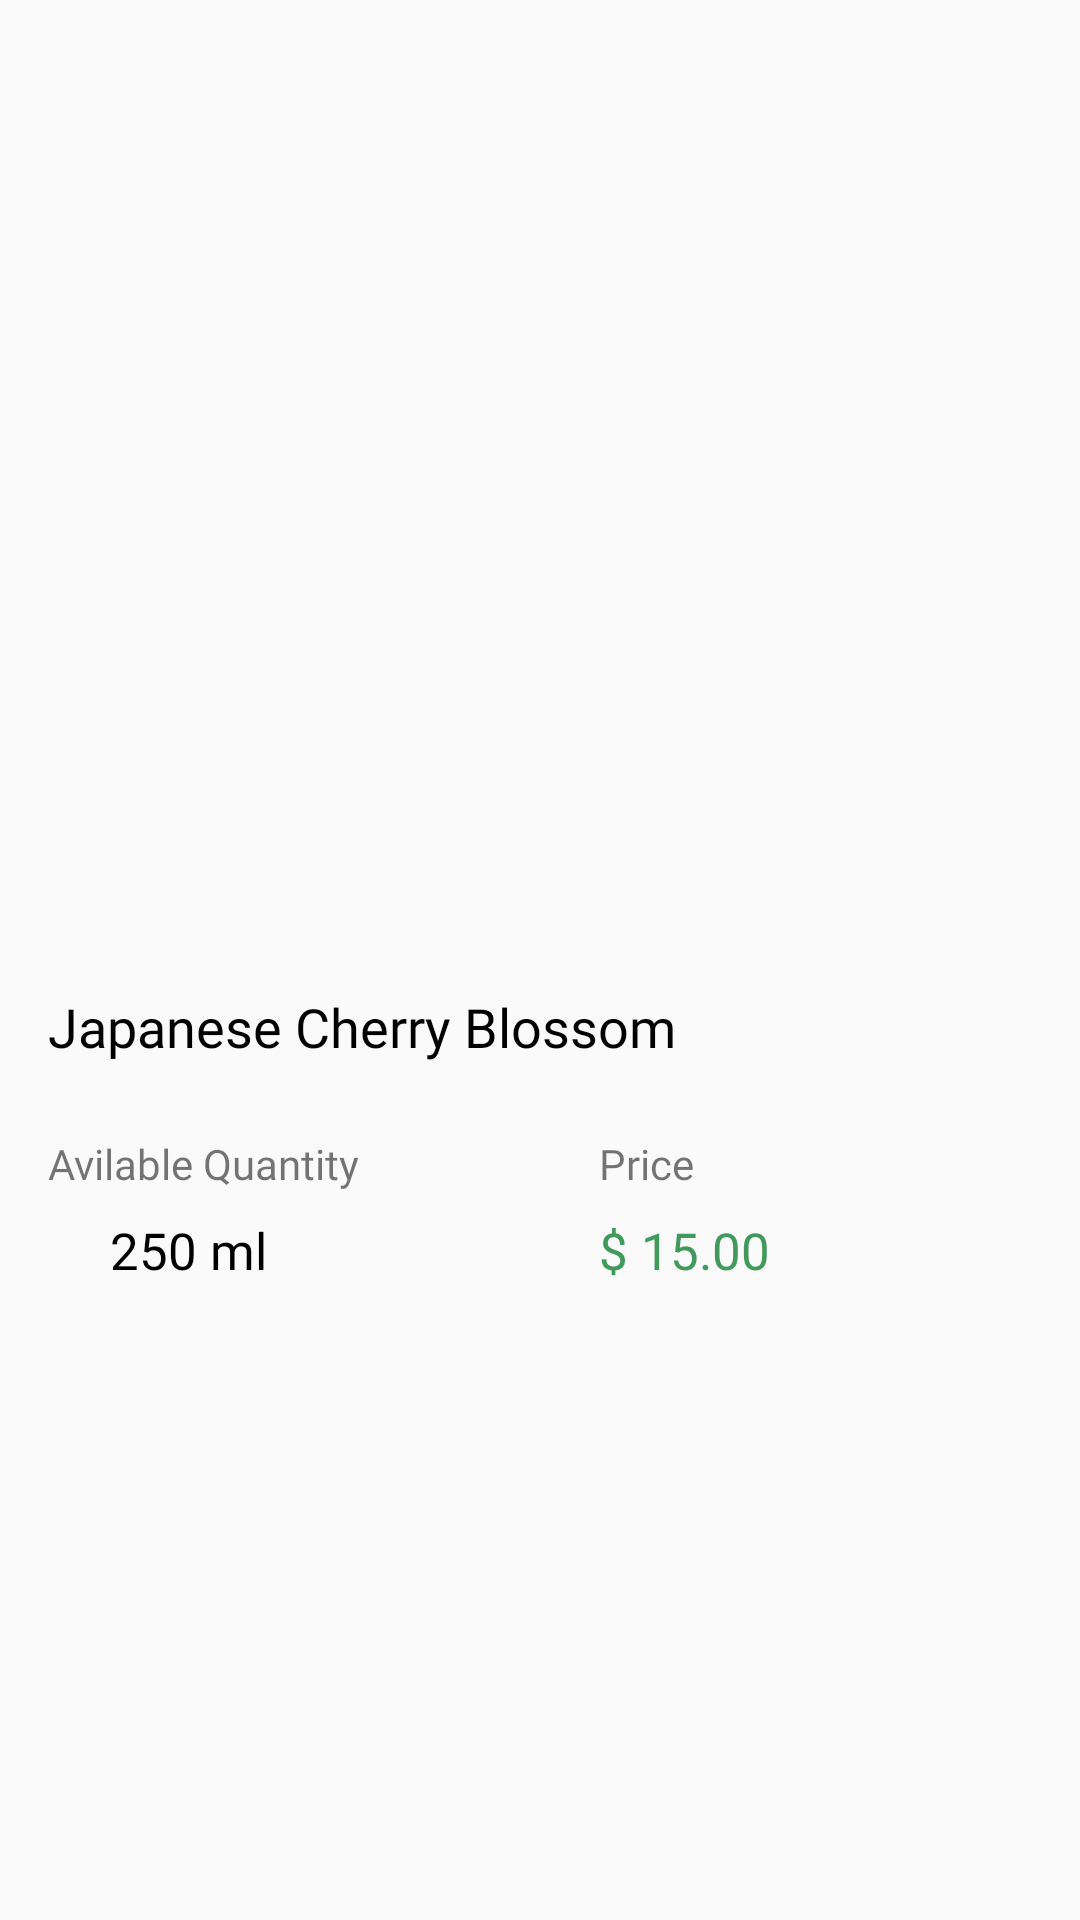

This screen was rendered from an Android layout file. Write that file and the resources it references.
<!-- AndroidManifest.xml: application theme AppTheme -->
<!-- res/layout/products_row_item.xml -->
<?xml version="1.0" encoding="utf-8"?>
<androidx.constraintlayout.widget.ConstraintLayout xmlns:android="http://schemas.android.com/apk/res/android"
    xmlns:app="http://schemas.android.com/apk/res-auto"
    xmlns:tools="http://schemas.android.com/tools"
    android:layout_width="wrap_content"
    android:layout_height="wrap_content">

    <ImageView
        android:id="@+id/imageView6"
        android:layout_width="39dp"
        android:layout_height="42dp"
        android:layout_marginStart="32dp"
        android:layout_marginTop="18dp"
        app:layout_constraintStart_toStartOf="parent"
        app:layout_constraintTop_toTopOf="parent"
        app:srcCompat="@drawable/ic_heart" />

    <TextView
        android:id="@+id/textView8"
        android:layout_width="0dp"
        android:layout_height="wrap_content"
        android:layout_marginTop="24dp"
        android:fontFamily="@font/rubik_medium"
        android:text="Avilable Quantity"
        app:layout_constraintStart_toStartOf="@+id/prod_name"
        app:layout_constraintTop_toBottomOf="@+id/prod_name" />

    <TextView
        android:id="@+id/textView9"
        android:layout_width="0dp"
        android:layout_height="wrap_content"
        android:layout_marginStart="80dp"
        android:fontFamily="@font/rubik_medium"
        android:text="Price"
        app:layout_constraintBottom_toBottomOf="@+id/textView8"
        app:layout_constraintStart_toEndOf="@+id/textView8"
        app:layout_constraintTop_toTopOf="@+id/textView8" />

    <TextView
        android:id="@+id/prod_qty"
        android:layout_width="wrap_content"
        android:layout_height="wrap_content"
        android:layout_marginStart="8dp"
        android:layout_marginTop="8dp"
        android:fontFamily="@font/rubik_bold"
        android:text="250 ml"
        android:textColor="@android:color/background_dark"
        android:textSize="17sp"
        app:layout_constraintEnd_toEndOf="@+id/textView8"
        app:layout_constraintHorizontal_bias="0.296"
        app:layout_constraintStart_toStartOf="@+id/textView8"
        app:layout_constraintTop_toBottomOf="@+id/textView8" />

    <TextView
        android:id="@+id/prod_price"
        android:layout_width="wrap_content"
        android:layout_height="wrap_content"
        android:fontFamily="@font/rubik_bold"
        android:text="$ 15.00"
        android:textColor="#42995C"
        android:textSize="17sp"
        app:layout_constraintBottom_toBottomOf="@+id/prod_qty"
        app:layout_constraintEnd_toEndOf="@+id/textView9"
        app:layout_constraintHorizontal_bias="0.0"
        app:layout_constraintStart_toStartOf="@+id/textView9"
        app:layout_constraintTop_toTopOf="@+id/prod_qty" />

    <TextView
        android:id="@+id/prod_name"
        android:layout_width="0dp"
        android:layout_height="wrap_content"
        android:layout_marginStart="16dp"
        android:layout_marginTop="270dp"
        android:layout_marginEnd="32dp"
        android:fontFamily="@font/rubik_bold"
        android:text="Japanese Cherry Blossom"
        android:textColor="@android:color/background_dark"
        android:textSize="18sp"
        app:layout_constraintEnd_toEndOf="parent"
        app:layout_constraintHorizontal_bias="0.0"
        app:layout_constraintStart_toStartOf="parent"
        app:layout_constraintTop_toBottomOf="@+id/imageView6" />


</androidx.constraintlayout.widget.ConstraintLayout>
<!-- resources referenced by this layout -->
<resources>
  <style name="AppTheme" parent="Theme.AppCompat.Light.NoActionBar">
          
          <item name="colorPrimary">@color/colorPrimary</item>
          <item name="colorPrimaryDark">@color/colorPrimaryDark</item>
          <item name="colorAccent">@color/colorAccent</item>
          <item name="android:windowActivityTransitions">true</item>
      </style>
  <!-- not gathered from this repository: default colours our renderer supplied (Android Studio template values) -->
  <color name="colorPrimary">#FF6200EE</color>
  <color name="colorPrimaryDark">#FF3700B3</color>
  <color name="colorAccent">#FF03DAC5</color>
</resources>
